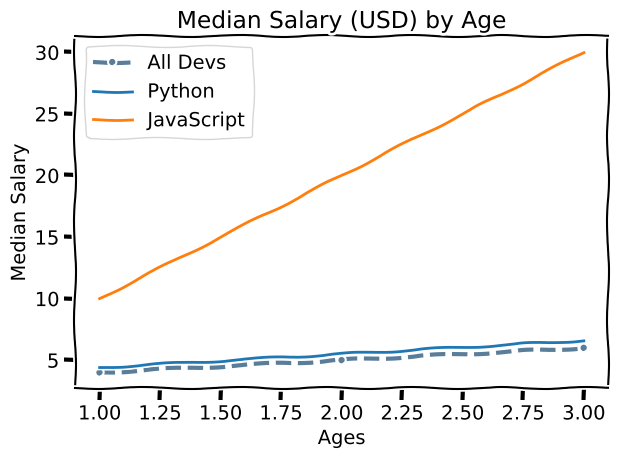

Reproduce this figure in Python.
from matplotlib import pyplot as plt

# print(plt.style.available)
# plt.style.use('fivethirtyeight')  # ggplot
plt.xkcd()  # xkcd comics style

ages_x = [1, 2, 3]

dev_y = [4, 5, 6]
plt.plot(
    ages_x,
    dev_y,
    color="#5a7d9a",
    linestyle="--",
    marker=".",
    linewidth=3,
    label="All Devs",
)  # label is used to specify legend

py_dev_y = [4.4, 5.5, 6.6]
plt.plot(ages_x, py_dev_y, label="Python")

# plt.legend(['All Devs', 'Python'])  # add a list of legends for each plot in the order that they are plotted

js_dev_y = [10, 20, 30]
plt.plot(ages_x, js_dev_y, label="JavaScript")

plt.xlabel("Ages")
plt.ylabel("Median Salary")
plt.title("Median Salary (USD) by Age")
plt.legend()

# plt.grid(True)
plt.tight_layout()

plt.savefig("plot.png")  # save the image in a png file
plt.show()

# format strings: https://matplotlib.org/3.1.1/api/_as_gen/matplotlib.pyplot.plot.html
